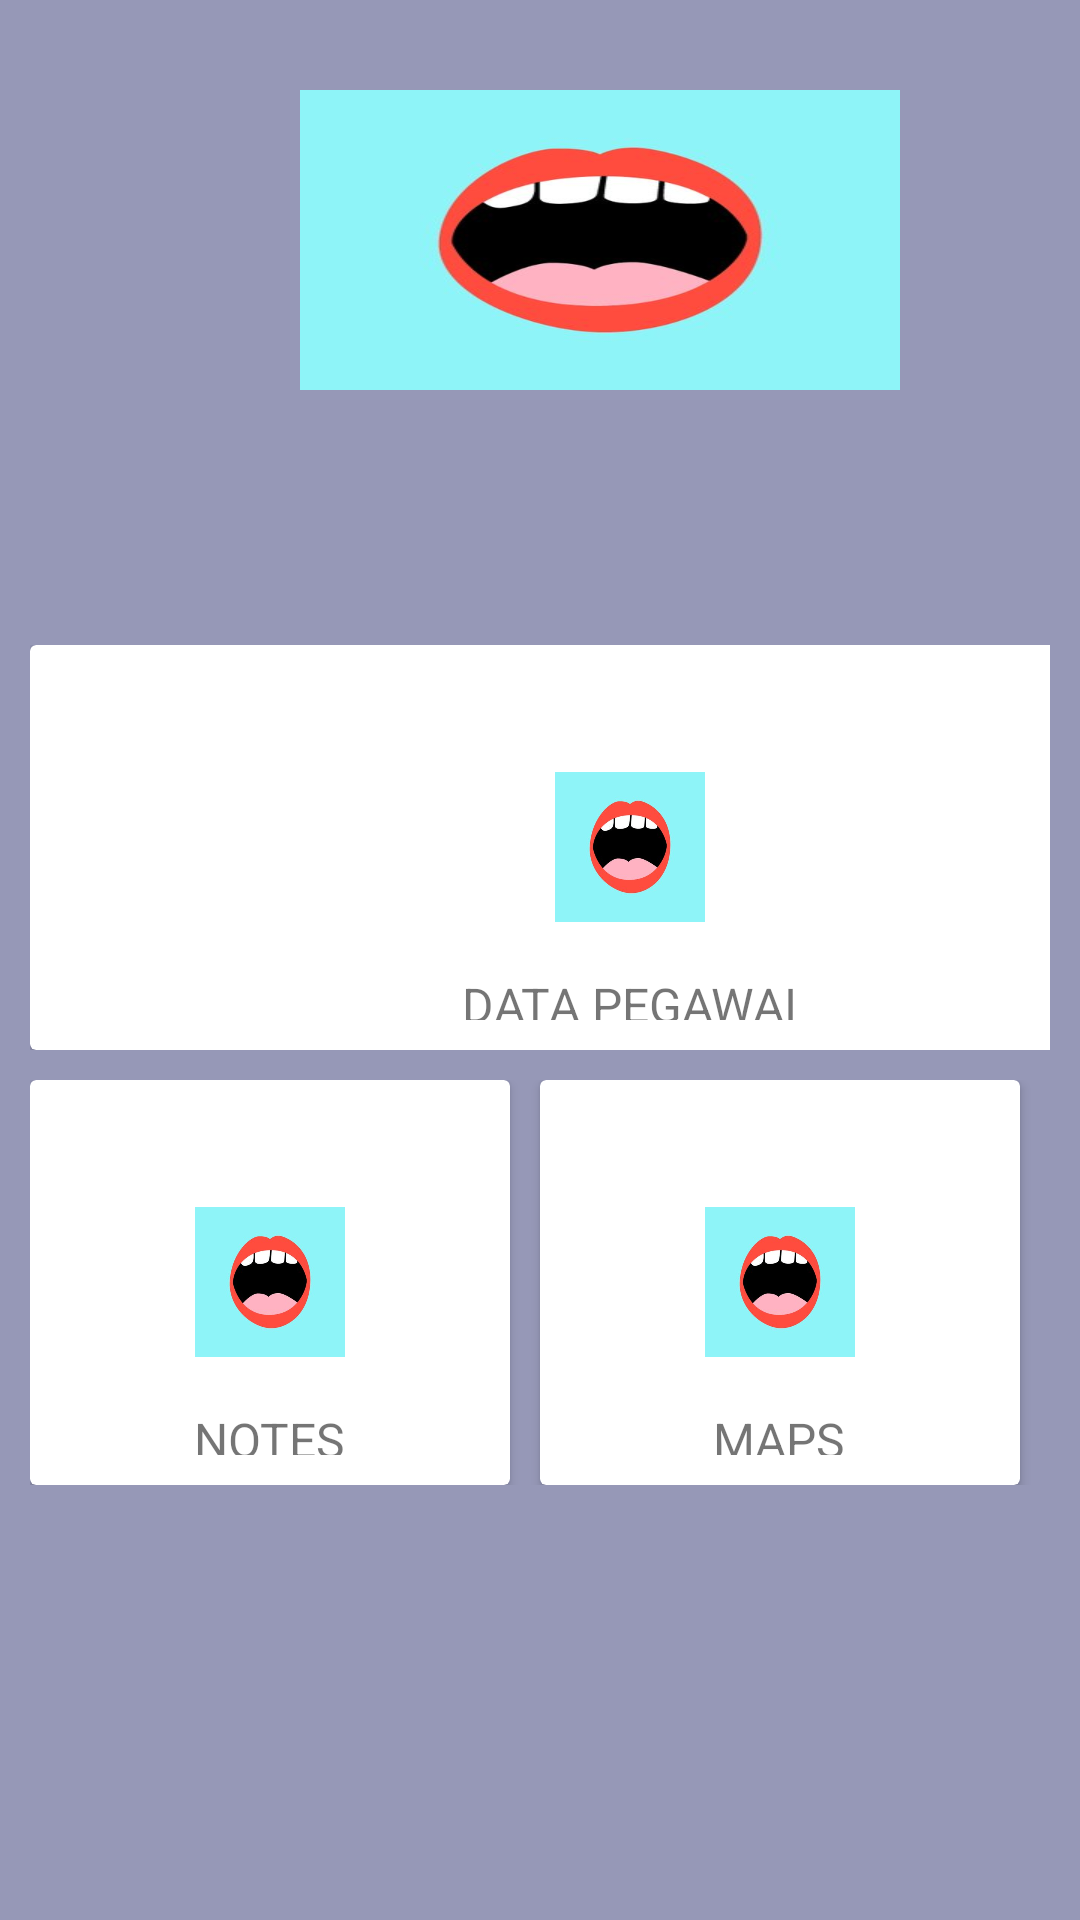

Reconstruct the res/layout file that produces this screen, plus the resources it refers to.
<!-- AndroidManifest.xml: application theme AppTheme -->
<!-- res/layout/activity_change.xml -->
<?xml version="1.0" encoding="utf-8"?>
<RelativeLayout xmlns:android="http://schemas.android.com/apk/res/android"
    xmlns:app="http://schemas.android.com/apk/res-auto"
    xmlns:tools="http://schemas.android.com/tools"
    android:layout_width="match_parent"
    android:layout_height="match_parent"
    android:background="#9698B7"
    tools:context=".activity.MainActivity">

    <ScrollView
        android:layout_width="fill_parent"
        android:layout_height="fill_parent"
        android:layout_alignParentTop="true"
        android:layout_alignParentBottom="true"
        android:layout_marginTop="0dp"
        android:layout_marginBottom="0dp">

        <LinearLayout
            android:layout_width="fill_parent"
            android:layout_height="fill_parent"
            android:orientation="vertical">

            <RelativeLayout
                android:layout_width="fill_parent"
                android:layout_height="fill_parent"
                android:layout_gravity="center">

                <LinearLayout
                    android:layout_width="200dp"
                    android:layout_height="100dp"
                    android:background="@drawable/foodie"
                    android:layout_marginTop="30dp"
                    android:layout_marginLeft="100dp"
                    android:orientation="vertical" />

                <LinearLayout
                    android:layout_width="401dp"
                    android:layout_height="wrap_content"
                    android:layout_marginLeft="10dp"
                    android:layout_marginTop="215dp"
                    android:layout_marginRight="10dp"
                    android:orientation="vertical">

                    
                    <LinearLayout
                        android:layout_width="410dp"
                        android:layout_height="135dp"
                        android:layout_marginBottom="10dp"
                        android:orientation="horizontal">

                        <androidx.cardview.widget.CardView
                            android:layout_width="0dp"
                            android:layout_height="match_parent"
                            android:layout_gravity="center"
                            android:layout_marginRight="10dp"
                            android:layout_weight="1">

                            <RelativeLayout
                                android:layout_width="match_parent"
                                android:layout_height="match_parent"
                                android:visibility="visible">

                                <ImageView

                                    android:layout_width="50dp"
                                    android:layout_height="50dp"
                                    android:layout_centerInParent="true"
                                    android:src="@drawable/foodie" />

                                <TextView
                                    android:id="@+id/text1"

                                    android:layout_width="wrap_content"
                                    android:layout_height="wrap_content"
                                    android:layout_below="@+id/button2"
                                    android:layout_centerHorizontal="true"
                                    android:layout_marginTop="10dp"
                                    android:layout_marginBottom="10dp"
                                    android:text="DATA PEGAWAI"
                                    android:textSize="16dp" />

                                <Button
                                    android:id="@+id/button2"
                                    android:layout_width="match_parent"
                                    android:layout_height="99dp"
                                    android:background="@android:color/transparent" />

                            </RelativeLayout>

                        </androidx.cardview.widget.CardView>


                    </LinearLayout>


                    
                    <LinearLayout
                        android:layout_width="match_parent"
                        android:layout_height="135dp"
                        android:layout_marginBottom="10dp"
                        android:orientation="horizontal">

                        <androidx.cardview.widget.CardView
                            android:layout_width="0dp"
                            android:layout_height="match_parent"
                            android:layout_gravity="center"
                            android:layout_marginRight="10dp"
                            android:layout_weight="1">

                            <RelativeLayout
                                android:layout_width="match_parent"
                                android:layout_height="match_parent">

                                <ImageView

                                    android:layout_width="50dp"
                                    android:layout_height="50dp"
                                    android:layout_centerInParent="true"
                                    android:src="@drawable/foodie" />

                                <TextView

                                    android:layout_width="wrap_content"
                                    android:layout_height="wrap_content"
                                    android:layout_below="@+id/button1"
                                    android:layout_centerHorizontal="true"
                                    android:layout_marginTop="10dp"
                                    android:layout_marginBottom="10dp"
                                    android:text="NOTES"
                                    android:textSize="16dp" />

                                <Button
                                    android:id="@+id/button1"
                                    android:layout_width="match_parent"
                                    android:layout_height="99dp"
                                    android:background="@android:color/transparent" />
                            </RelativeLayout>

                        </androidx.cardview.widget.CardView>

                        <androidx.cardview.widget.CardView
                            android:layout_width="0dp"
                            android:layout_height="match_parent"
                            android:layout_gravity="center"
                            android:layout_marginRight="10dp"
                            android:layout_weight="1">

                            <RelativeLayout
                                android:layout_width="match_parent"
                                android:layout_height="match_parent">

                                <ImageView

                                    android:layout_width="50dp"
                                    android:layout_height="50dp"
                                    android:layout_centerInParent="true"
                                    android:src="@drawable/foodie" />

                                <TextView

                                    android:layout_width="wrap_content"
                                    android:layout_height="wrap_content"
                                    android:layout_below="@+id/button3"
                                    android:layout_centerHorizontal="true"
                                    android:layout_marginTop="10dp"
                                    android:layout_marginBottom="10dp"
                                    android:text="MAPS"
                                    android:textSize="16dp" />

                                <Button
                                    android:id="@+id/button3"
                                    android:layout_width="match_parent"
                                    android:layout_alignParentEnd="true"
                                    android:layout_marginEnd="-164dp"
                                    android:layout_height="99dp"
                                    android:background="@android:color/transparent" />
                            </RelativeLayout>

                        </androidx.cardview.widget.CardView>


                    </LinearLayout>

                </LinearLayout>

            </RelativeLayout>

        </LinearLayout>

    </ScrollView>

</RelativeLayout>
<!-- resources referenced by this layout -->
<resources>
  <!-- drawable foodie: jpg bitmap (drawable-xhdpi, 10041 bytes) -->
  <style name="AppTheme" parent="Theme.AppCompat.Light.DarkActionBar">
          
          <item name="colorPrimary">@color/colorPrimary</item>
          <item name="colorPrimaryDark">@color/colorPrimaryDark</item>
          <item name="colorAccent">@color/colorAccent</item>
      </style>
  <color name="colorPrimary">#f59d00</color>
  <color name="colorPrimaryDark">#e87f04</color>
  <color name="colorAccent">#f2c500</color>
</resources>
